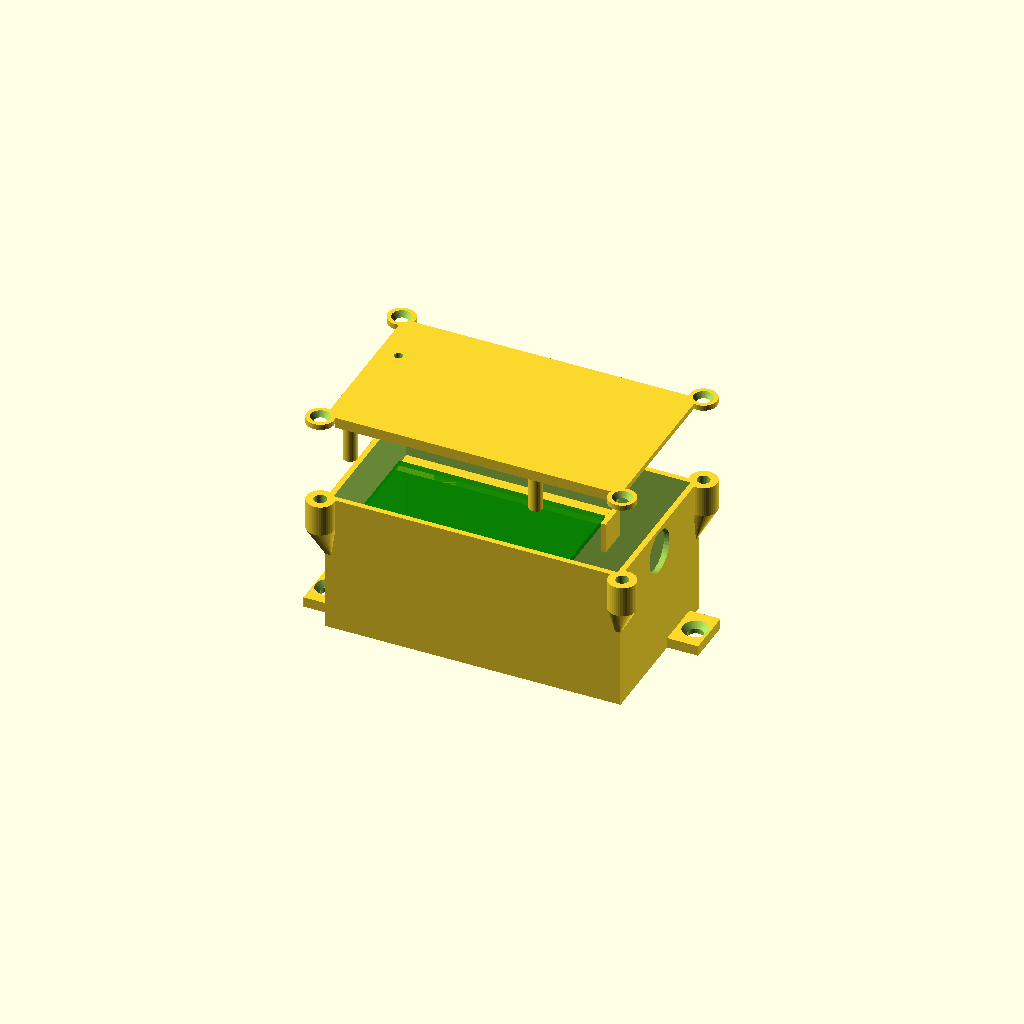
Cell 1: rendered with the file's own defaults.
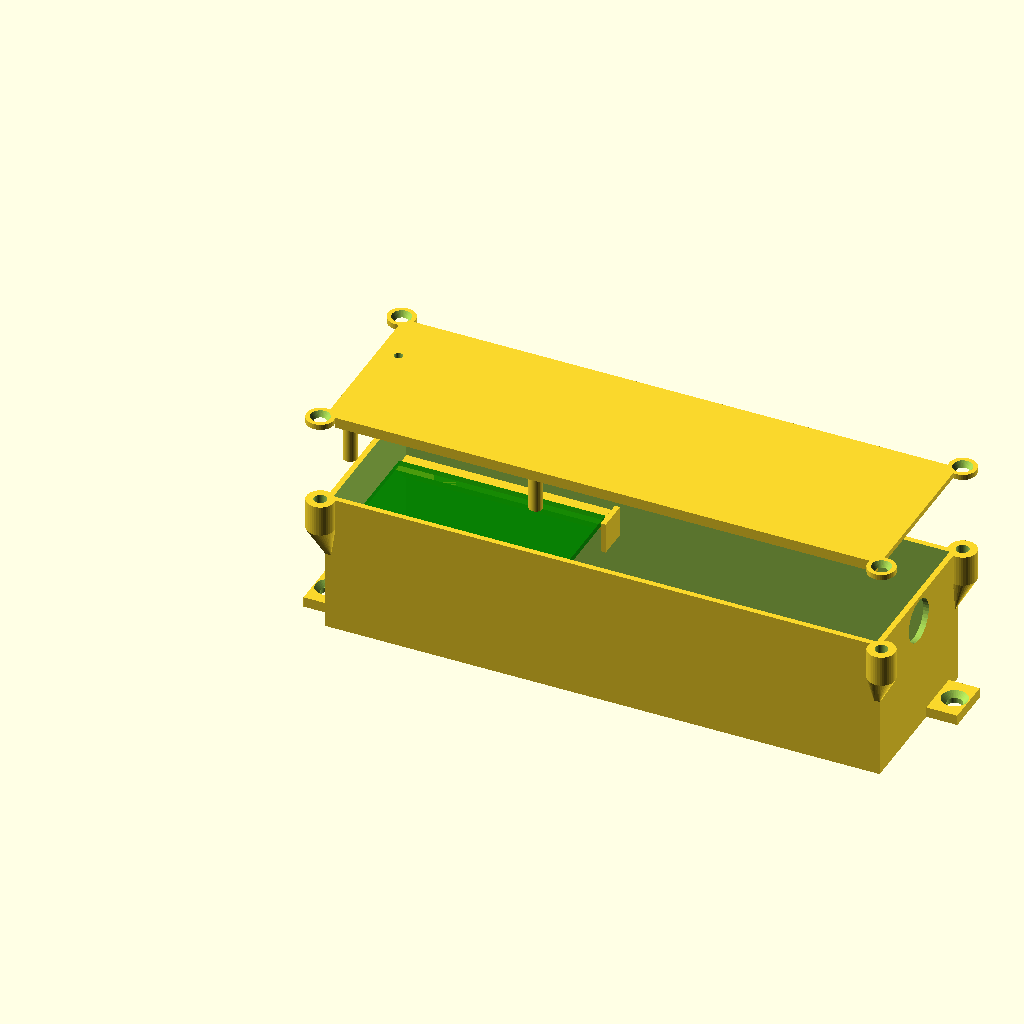
Cell 2: bat_l = 154 (everything else at default).
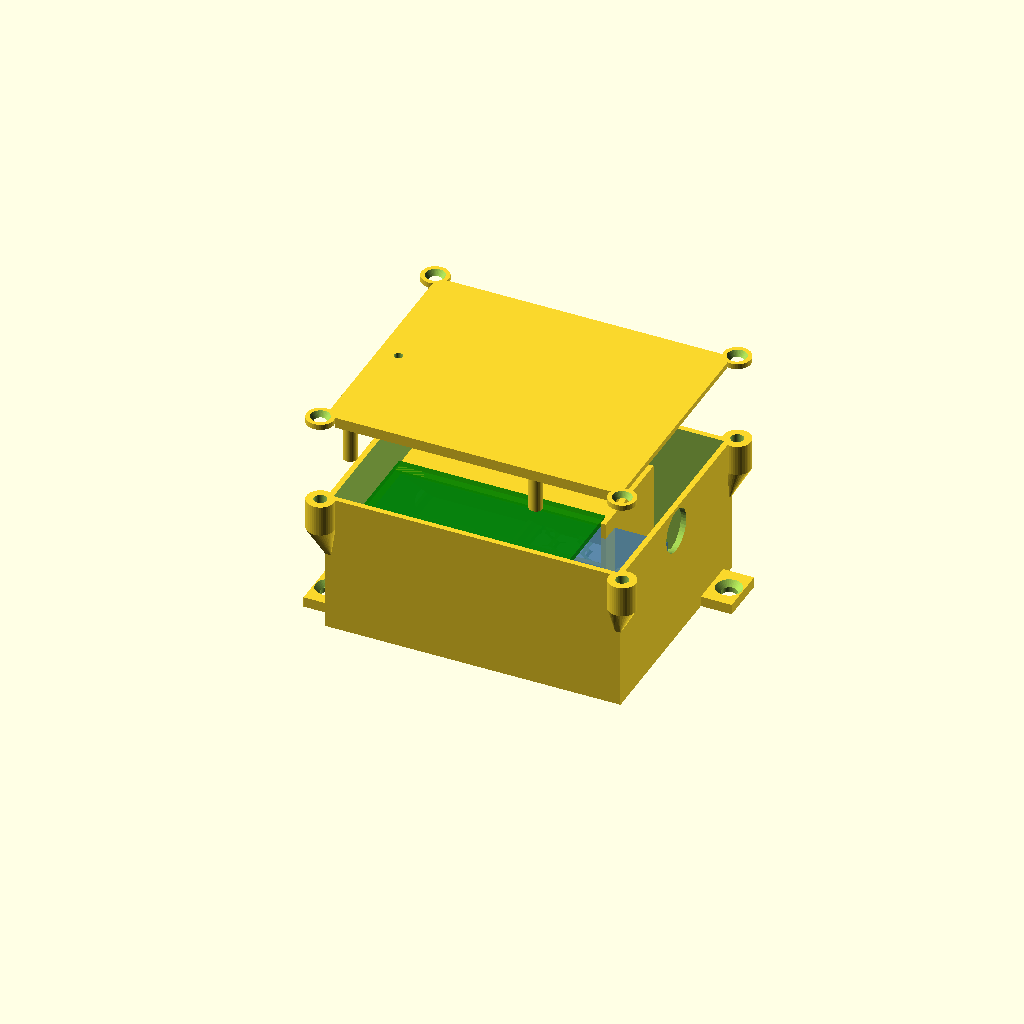
Cell 3: bat_w = 42 (everything else at default).
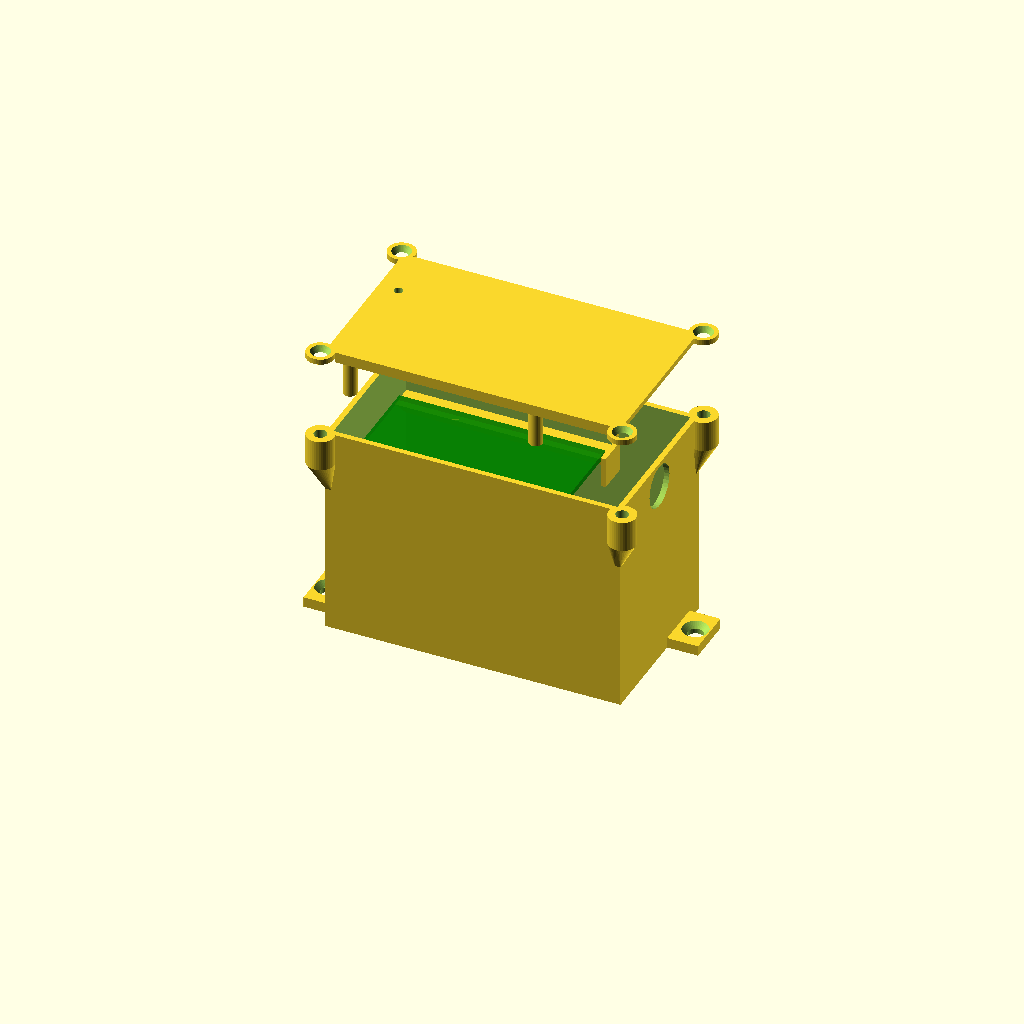
Cell 4: the same model with bat_h = 42.
One fixed orthographic camera (rotation 55°, 0°, 25°; colour scheme Cornfield) for every cell.
Source of the model, sonde-433/boitier/boitier-sonde.scad:
// Boîtier imprimé 3D de la sonde déportée du ballon (433 MHz).
// Au fond : support 18650 (avant) et module TP4056 (arrière, USB-C dans la paroi gauche).
// Au-dessus : plaque à pastilles 60 × 40 (Pro Mini + STX882 + adaptateur DS18B20 couché) posée sur deux rebords,
// maintenue par 4 tétons du couvercle. Presse-étoupe PG7 de la sonde dans la paroi droite.
//   openscad -D 'part="fond"' -o fond.stl boitier-sonde.scad
//   openscad -D 'part="couvercle"' -o couvercle.stl boitier-sonde.scad
// Repère : x vers la droite, y vers l'arrière, z vers le haut. Cotes en mm.

part = "tout";   // "fond", "couvercle" ou "tout" (aperçu)

// ------------------------------------------------------------------ cotes du matériel (à vérifier à réception)
bat_l = 77;       // support 18650 simple (longueur)
bat_w = 21;       // largeur
bat_h = 21;       // hauteur, cellule en place
tp_l = 28;        // TP4056 USB-C protégé
tp_w = 17.5;
tp_e = 1.6;
tp_debord = 0.8;  // la prise USB-C dépasse du bord de la carte
usb_l = 9.4;      // prise USB-C (largeur × hauteur)
usb_h = 3.4;
perf_l = 60;      // plaque à pastilles 60 × 40
perf_w = 40;
perf_e = 1.6;
comp_h = 14;      // composants au-dessus de la plaque (adaptateur DS18B20 couché + bornier ≈ 12-13 mm)
adapt_debord = 14; // l'adaptateur couché dépasse de la plaque vers le presse-étoupe
pg_d = 12.5;      // presse-étoupe PG7 (câble 3-6,5 mm) ; 5 pour un simple trou + colle
insert_d = 3.7;   // inserts M3 à chaud (comme le boîtier du routeur)
insert_l = 5;
antenne = [4, 31];   // pastille ANT du STX882 (repère intérieur ≈ repère de la plaque) ; [] = pas de trou

// ------------------------------------------------------------------ boîtier
jeu = 0.3;
// Économie de matière : parois de 1,6 = 4 passes de buse 0,4 ; fond ajouré (côté mur) ; colonnes réduites à un bossage.
paroi = 1.6;
fond_e = 1.6;
couv_e = 1.6;
fond_ajoure = true;   // nid d'abeille dans le fond (caché contre le mur) ; false si le boîtier est posé autrement
alveole = 9;          // alvéoles hexagonales (diamètre sur les pointes)
nervure = 1.6;        // nervures entre alvéoles
bossage_h = 9;        // hauteur du bossage d'insert en tête de colonne
cale = 2;                         // rails sous le TP4056 (place des soudures)
int_l = max(perf_l + 2 * jeu + adapt_debord + 8, bat_l + 4);   // adaptateur qui dépasse + écrou du presse-étoupe
int_p = max(perf_w + 2 * jeu, bat_w + tp_w + 7);  // 18650 et TP4056 côte à côte
corbeau_av = 2.5;                                  // rebord avant sous la plaque
corbeau_ar = 2.5 + int_p - 2 * jeu - perf_w;      // rebord arrière, élargi si la boîte est plus profonde que la plaque
z_perf = bat_h + 3;               // dessous de la plaque (au-dessus du fond intérieur)
int_h = z_perf + perf_e + comp_h;
ext_l = int_l + 2 * paroi;
ext_p = int_p + 2 * paroi;
ext_h = fond_e + int_h;
y_tp = int_p - 1.5 - 2 * jeu - tp_w;    // TP4056 contre l'arrière
colonnes = [[-1, -1], [ext_l + 1, -1], [-1, ext_p + 1], [ext_l + 1, ext_p + 1]];


$fn = 40;

module I() { translate([paroi, paroi, fond_e]) children(); }   // repère intérieur

module contour(h) {
    cube([ext_l, ext_p, h]);
    for (c = colonnes) translate([c[0], c[1], 0]) cylinder(d = 8, h = h);
}

// ------------------------------------------------------------------ fond
// prolonge une pièce posée sur le fond de 0,3 mm vers le bas, pour qu'elle fasse corps avec lui
module ancre() {
    children();
    translate([0, 0, -0.3]) linear_extrude(0.31) projection(cut = true) translate([0, 0, -0.05]) children();
}

module berceau_18650() {
    x0 = 0.5; y0 = jeu;
    // rail arrière (l'avant est la paroi)
    translate([x0 + 8, y0 + bat_w + jeu, 0]) cube([bat_l - 16, 1.5, 7]);
    // butées d'extrémité, aux coins (les fils sortent au milieu des bouts)
    for (y = [y0, y0 + bat_w - 3]) translate([x0 + bat_l + jeu, y, 0]) cube([1.5, 3, 6]);
}

module logement_tp4056() {
    x0 = tp_debord; y0 = y_tp; l = tp_l + jeu; w = tp_w + 2 * jeu;
    h_mur = cale + tp_e + 0.8;
    for (y = [y0, y0 + w - 1.5]) translate([x0, y, 0]) cube([l, 1.5, cale]);   // rails
    for (y = [y0 - 1.2, y0 + w]) translate([x0, y, 0]) cube([l, 1.2, h_mur]);  // bords
    translate([x0 + l, y0 - 1.2, 0]) cube([1.2, w + 2.4, cale + 1]);           // butée arrière (pastilles B+/B-)
    // ergots d'encliquetage au milieu des grands côtés
    for (s = [[y0, 1], [y0 + w, -1]]) translate([x0 + l / 2 - 4, s[0], cale + tp_e + jeu])
        hull() {
            translate([0, s[1] > 0 ? -0.2 : 0, 0]) cube([8, 0.2, 0.8]);
            translate([0, s[1] > 0 ? 0 : -0.5, 0.4]) cube([8, 0.5, 0.4]);
        }
}

module rebords_plaque() {
    // corbeaux à 45° le long des parois avant et arrière, butée de fin de plaque
    for (m = [0, 1]) let(d = m ? corbeau_ar : corbeau_av) translate([0, m ? int_p : 0, 0]) mirror([0, m, 0]) {
        translate([-0.3, 0, z_perf]) rotate([0, 90, 0]) linear_extrude(perf_l + 2 * jeu + 0.3)
            polygon([[0, -0.3], [0, d], [d + 0.3, -0.3]]);   // ancré de 0,3 dans la paroi
        translate([perf_l + 2 * jeu, -0.3, z_perf - d]) cube([1.5, d + 1.8, d + perf_e]);   // à ras de la plaque (adaptateur couché au-dessus)
    }
}

module colonnes_vis() {
    // bossage en tête seulement, porté par un gousset à 45° qui descend dans l'angle des parois
    for (c = colonnes) {
        coin = [c[0] < 0 ? 0 : ext_l - paroi, c[1] < 0 ? 0 : ext_p - paroi];
        hull() {
            translate([c[0], c[1], ext_h - bossage_h]) cylinder(d = 8, h = bossage_h);
            translate([coin[0], coin[1], ext_h - bossage_h - 9]) cube([paroi, paroi, 0.01]);
        }
    }
}

// alvéoles du fond, hors des zones qui portent un rail, une butée ou le logement du TP4056
module nid_abeille() {
    pas = alveole * cos(30) + nervure;
    marge = 2.5;
    difference() {
        intersection() {
            translate([marge, marge]) square([int_l - 2 * marge, int_p - 2 * marge]);
            for (j = [0 : ceil(int_p / (pas * sin(60)))], i = [-1 : ceil(int_l / pas)])
                translate([i * pas + (j % 2) * pas / 2, j * pas * sin(60)]) rotate(30) circle(d = alveole, $fn = 6);
        }
        // logement du TP4056
        translate([tp_debord - 2.5, y_tp - 2.5]) square([tp_l + jeu + 5, tp_w + 2 * jeu + 5]);
        // rail arrière et butées du support 18650
        translate([0.5 + 8 - 1, jeu + bat_w + jeu - 1]) square([bat_l - 14, 3.5]);
        translate([0.5 + bat_l + jeu - 1, 0]) square([3.5, bat_w + 2]);
    }
}

module pattes() {
    for (p = [[-9, paroi + 4], [ext_l - 1, ext_p - paroi - 18]]) translate([p[0], p[1], 0]) difference() {
        cube([10, 14, 3]);
        translate([p[0] < 0 ? 4 : 6, 7, -1]) cylinder(d = 4.5, h = 5);
        translate([p[0] < 0 ? 4 : 6, 7, 1.5]) cylinder(d1 = 4.5, d2 = 8.5, h = 2.01);
    }
}

module ouvertures() {
    // USB-C du TP4056, paroi gauche, et dégagement extérieur pour la coque de la fiche
    yc = paroi + y_tp + jeu + tp_w / 2;
    zc = fond_e + cale + tp_e + usb_h / 2;
    translate([-1, yc, zc]) rotate([0, 90, 0]) linear_extrude(paroi + 2)
        offset(r = 1.2) square([usb_h + 0.6 - 2.4, usb_l + 0.6 - 2.4], center = true);
    translate([-1, yc, zc]) rotate([0, 90, 0]) linear_extrude(1 + paroi - 1)
        offset(r = 2) square([7.5 - 4, 12.5 - 4], center = true);
    // presse-étoupe de la sonde, paroi droite, au niveau de la plaque
    translate([ext_l - paroi - 1, ext_p / 2, fond_e + z_perf + perf_e + pg_d / 2 + 0.5])
        rotate([0, 90, 0]) cylinder(d = pg_d, h = paroi + 2);
}

module fond() {
    difference() {
        union() {
            cube([ext_l, ext_p, ext_h]);
            colonnes_vis();
            pattes();
        }
        translate([paroi, paroi, fond_e]) cube([int_l, int_p, int_h + 1]);
        for (c = colonnes) translate([c[0], c[1], ext_h - insert_l]) cylinder(d = insert_d, h = insert_l + 1);
        ouvertures();
        if (fond_ajoure) translate([paroi, paroi, -1]) linear_extrude(fond_e + 2) nid_abeille();
    }
    I() { ancre() berceau_18650(); ancre() logement_tp4056(); rebords_plaque(); }
}

// ------------------------------------------------------------------ couvercle (imprimé face extérieure sur le plateau)
module couvercle() {
    difference() {
        union() {
            contour(couv_e);
            // lèvre de centrage sur 3 côtés (pas à droite : écrou du presse-étoupe)
            translate([paroi + jeu, paroi + jeu, couv_e]) difference() {
                cube([int_l - 2 * jeu, int_p - 2 * jeu, 3]);
                translate([1.2, 1.2, -1]) cube([int_l, int_p - 2 * jeu - 2.4, 5]);
            }
            // tétons qui plaquent la plaque à pastilles sur ses rebords
            for (x = [3, perf_l - 3], y = [3, perf_w - 3])
                translate([paroi + jeu + x, paroi + jeu + y, couv_e]) cylinder(d = 4, h = comp_h - 0.3);
        }
        for (c = colonnes) translate([c[0], c[1], -1]) {
            cylinder(d = 3.4, h = couv_e + 2);
            cylinder(d1 = 6.8, d2 = 3.4, h = 1 + 1.7);   // tête fraisée M3
        }
        if (len(antenne) == 2) translate([paroi + jeu + antenne[0], paroi + jeu + antenne[1], -1]) cylinder(d = 2.5, h = 10);
    }
}

// ------------------------------------------------------------------ aperçu
if (part == "fond") fond();
else if (part == "couvercle") couvercle();
else { fond(); I() {
        color("steelblue", 0.6) translate([0.5, jeu, 0]) cube([bat_l, bat_w, bat_h]);
        color("dimgray") translate([tp_debord, y_tp + jeu, cale]) cube([tp_l, tp_w, tp_e]);
        color("green", 0.7) translate([jeu, jeu, z_perf]) cube([perf_l, perf_w, perf_e]);
    }
    translate([0, 0, ext_h + 25]) translate([0, 0, couv_e]) mirror([0, 0, 1]) couvercle(); }
Customizer parameters (derived from the source; name, type, default, range or options):
part: string, default "tout"
bat_l: number, default 77
bat_w: number, default 21
bat_h: number, default 21
tp_l: number, default 28
tp_w: number, default 17.5
tp_e: number, default 1.6
tp_debord: number, default 0.8
usb_l: number, default 9.4
usb_h: number, default 3.4
perf_l: number, default 60
perf_w: number, default 40
perf_e: number, default 1.6
comp_h: number, default 14
adapt_debord: number, default 14
pg_d: number, default 12.5
insert_d: number, default 3.7
insert_l: number, default 5
antenne: vector, default [4, 31]
jeu: number, default 0.3
paroi: number, default 1.6
fond_e: number, default 1.6
couv_e: number, default 1.6
fond_ajoure: bool, default true
alveole: number, default 9
nervure: number, default 1.6
bossage_h: number, default 9
cale: number, default 2
corbeau_av: number, default 2.5
